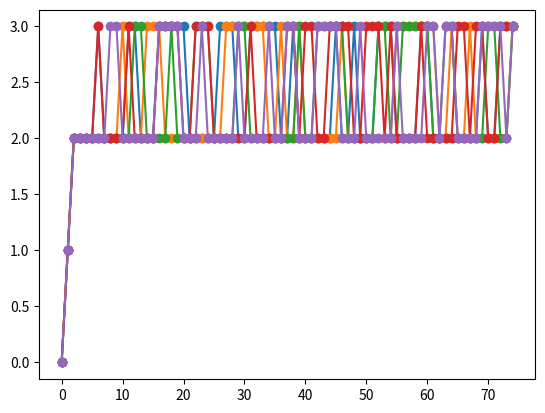

This chart was generated by the following Python code:
import matplotlib.pyplot as plt
lli = [[  0 , 1 , 2 , 2 , 2 , 2 , 3 , 2 , 2 , 2 , 2 , 3 , 3 , 2 , 2 , 2 , 3 , 3 , 3 , 3 , 3 , 2 , 2 , 2 , 2 , 2 , 3 , 3 , 3 , 2 , 2 , 3 , 3 , 3 , 3 , 3 , 2 , 2 , 3 , 2 , 2 , 2 , 2 , 2 , 2 , 3 , 2 , 2 , 3 , 2 , 2 , 2 , 3 , 3 , 3 , 2 , 2 , 2 , 2 , 3 , 3 , 2 , 2 , 2 , 2 , 2 , 2 , 2 , 2 , 3 , 2 , 2 , 3 , 3 , 3 , ], 
[  0 , 1 , 2 , 2 , 2 , 2 , 2 , 2 , 2 , 2 , 3 , 2 , 2 , 2 , 3 , 3 , 3 , 2 , 2 , 2 , 2 , 2 , 2 , 2 , 2 , 2 , 2 , 3 , 3 , 3 , 3 , 3 , 3 , 3 , 2 , 2 , 3 , 2 , 2 , 3 , 2 , 2 , 2 , 2 , 2 , 2 , 3 , 2 , 2 , 2 , 2 , 2 , 2 , 2 , 2 , 3 , 3 , 3 , 3 , 3 , 3 , 3 , 2 , 2 , 3 , 2 , 2 , 3 , 2 , 2 , 2 , 2 , 2 , 2 , 3 , ], 
[  0 , 1 , 2 , 2 , 2 , 2 , 2 , 2 , 2 , 2 , 2 , 2 , 3 , 3 , 2 , 2 , 2 , 2 , 3 , 2 , 2 , 2 , 3 , 3 , 3 , 2 , 2 , 2 , 2 , 3 , 3 , 2 , 2 , 2 , 2 , 2 , 2 , 2 , 2 , 3 , 2 , 2 , 3 , 3 , 3 , 3 , 3 , 2 , 2 , 2 , 2 , 2 , 3 , 3 , 2 , 2 , 3 , 3 , 3 , 3 , 3 , 2 , 2 , 3 , 3 , 2 , 2 , 2 , 2 , 2 , 3 , 3 , 2 , 2 , 3 , ], 
[  0 , 1 , 2 , 2 , 2 , 2 , 3 , 2 , 2 , 2 , 2 , 3 , 2 , 2 , 2 , 2 , 3 , 3 , 3 , 3 , 2 , 2 , 3 , 3 , 3 , 2 , 2 , 2 , 2 , 2 , 2 , 3 , 2 , 2 , 2 , 2 , 2 , 3 , 3 , 2 , 3 , 3 , 2 , 2 , 3 , 3 , 3 , 3 , 2 , 2 , 3 , 3 , 3 , 2 , 3 , 2 , 2 , 2 , 2 , 3 , 2 , 2 , 2 , 2 , 2 , 3 , 3 , 2 , 3 , 3 , 2 , 2 , 3 , 3 , 3 , ], 
[  0 , 1 , 2 , 2 , 2 , 2 , 2 , 2 , 3 , 3 , 2 , 2 , 2 , 2 , 2 , 2 , 3 , 3 , 3 , 3 , 2 , 2 , 2 , 3 , 2 , 2 , 2 , 2 , 2 , 3 , 2 , 2 , 2 , 2 , 3 , 2 , 2 , 3 , 3 , 2 , 2 , 2 , 3 , 3 , 3 , 3 , 2 , 2 , 2 , 3 , 2 , 2 , 2 , 2 , 2 , 3 , 2 , 2 , 2 , 2 , 3 , 3 , 2 , 3 , 3 , 2 , 2 , 2 , 2 , 3 , 3 , 3 , 3 , 2 , 3 , ],]
li = [[  0 , 4 , 4 , 4 , 4 , 4 , 4 , 4 , 4 , 4 , ], 
[  0 , 4 , 4 , 4 , 3 , 3 , 3 , 2 , 3 , 2 , ], 
[  0 , 3 , 3 , 4 , 2 , 2 , 2 , 2 , 2 , 1 , ], 
[  0 , 4 , 3 , 4 , 1 , 2 , 1 , 1 , 1 , 0 , ], 
[  0 , 2 , 4 , 2 , 1 , 0 , 1 , 0 , 0 , 0 , ] ]
for x in lli:
# x = lli[9]
    plt.plot(x,linestyle='-',marker='o')
plt.show()
